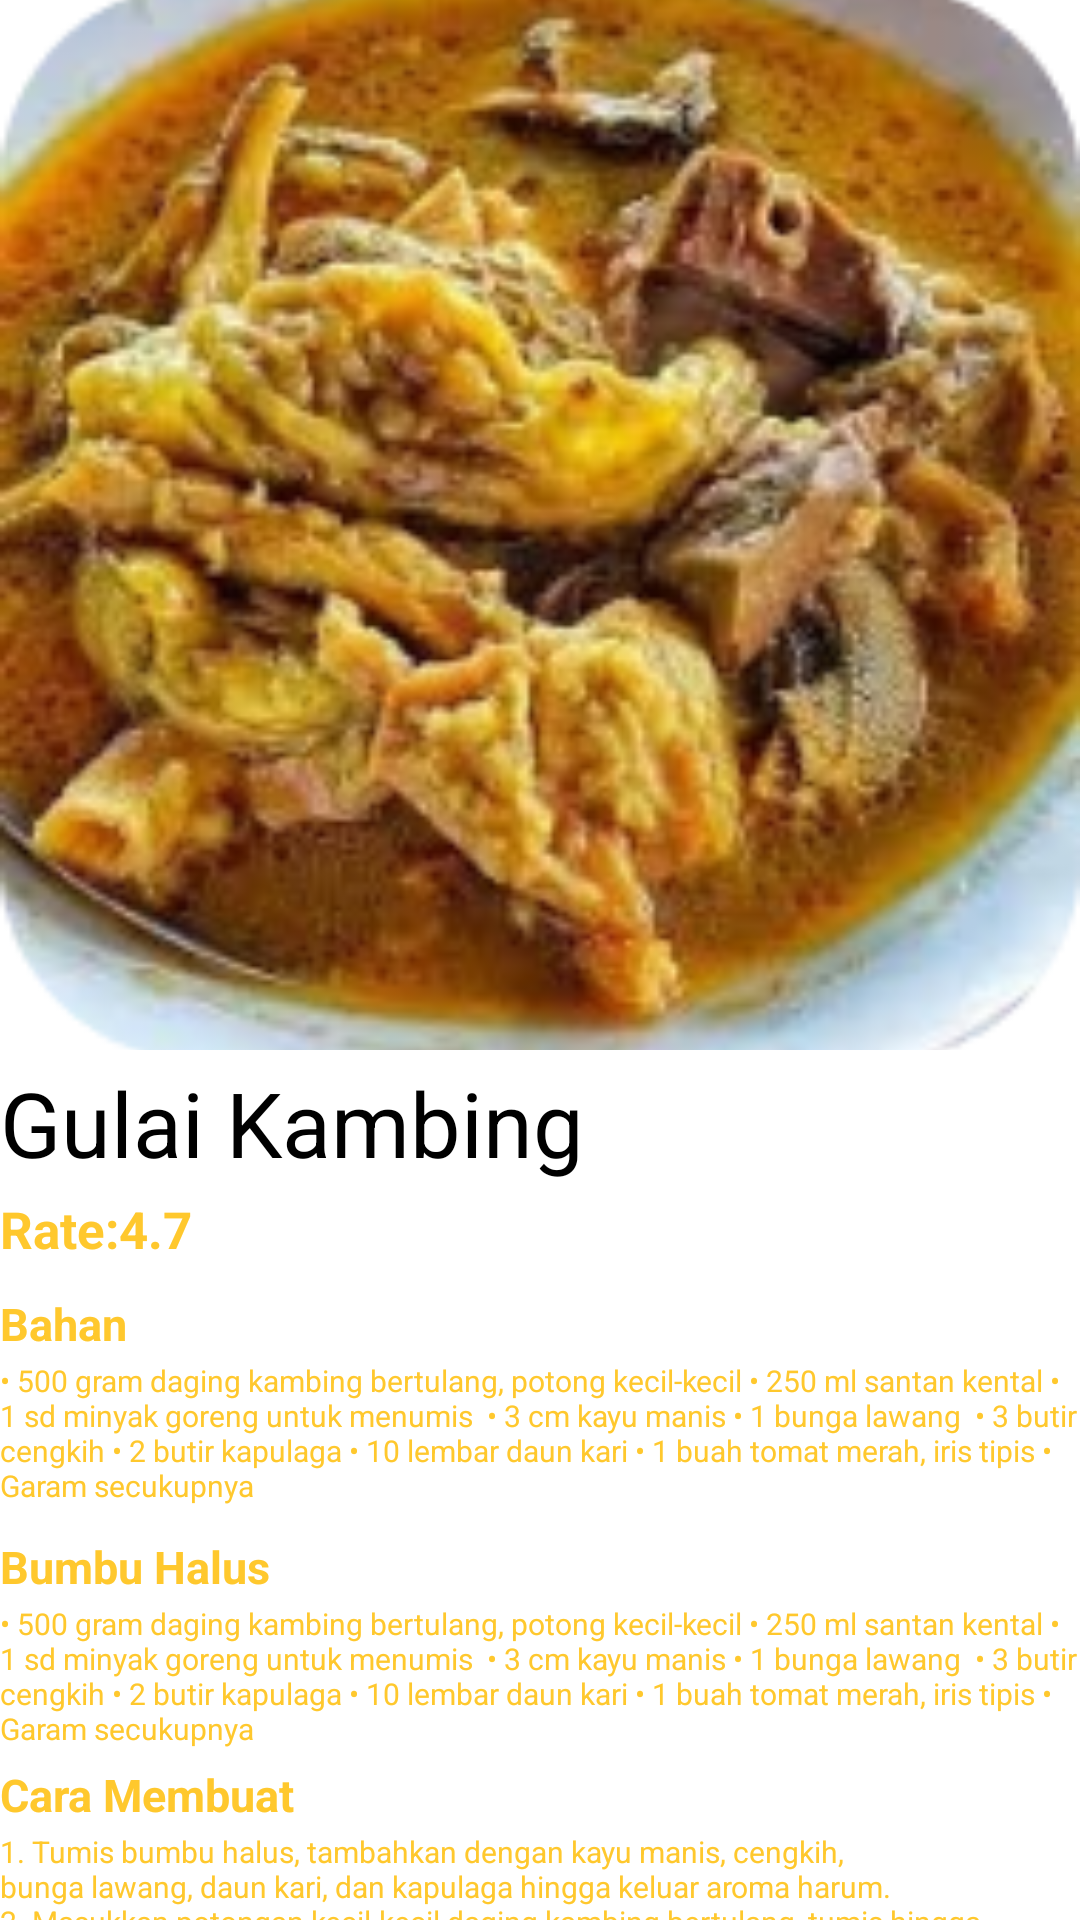

Write the Android layout XML for this screen, with the resource values it uses.
<!-- AndroidManifest.xml: application theme Theme.KulinerAceh -->
<!-- res/layout/activity_lihat_resep.xml -->
<?xml version="1.0" encoding="utf-8"?>
<LinearLayout xmlns:android="http://schemas.android.com/apk/res/android"
    xmlns:app="http://schemas.android.com/apk/res-auto"
    xmlns:tools="http://schemas.android.com/tools"
    android:layout_width="match_parent"
    android:layout_height="match_parent"
    tools:context=".LihatResep"
    android:orientation="vertical"
    tools:ignore="ExtraText">


        <ImageView
            android:layout_width="match_parent"
            android:layout_height="350dp"
            android:scaleType="centerCrop"
            android:src="@drawable/gulaikambing"
            android:id="@+id/imgmakanan"/>

        <TextView
            android:layout_width="wrap_content"
            android:layout_height="wrap_content"
            android:text="Gulai Kambing"
            android:textSize="30sp"
            android:textColor="@color/black"
            android:layout_marginTop="4dp"
            android:id="@+id/judul"/>

        <TextView
            android:layout_width="wrap_content"
            android:layout_height="wrap_content"
            android:textColor="@color/yellow"
            android:layout_marginTop="4dp"
            android:textSize="17sp"
            android:text="Rate:4.7"
            android:textStyle="bold"
            android:id="@+id/rate"/>

    <TextView
        android:layout_width="wrap_content"
        android:layout_height="wrap_content"
        android:textColor="@color/yellow"
        android:layout_marginTop="10dp"
        android:textSize="15sp"
        android:text="Bahan"
        android:textStyle="bold"
        android:id="@+id/bahan"/>
    <TextView
        android:layout_width="wrap_content"
        android:layout_height="wrap_content"
        android:textColor="@color/yellow"
        android:layout_marginTop="2dp"
        android:textSize="10sp"
        android:text="• 500 gram daging kambing bertulang, potong kecil-kecil • 250 ml santan kental • 1 sd minyak goreng untuk menumis  • 3 cm kayu manis • 1 bunga lawang  • 3 butir cengkih • 2 butir kapulaga
• 10 lembar daun kari • 1 buah tomat merah, iris tipis • Garam secukupnya"
        android:id="@+id/isibahan"/>

    <TextView
        android:layout_width="wrap_content"
        android:layout_height="wrap_content"
        android:textColor="@color/yellow"
        android:layout_marginTop="10dp"
        android:textSize="15sp"
        android:text="Bumbu Halus"
        android:textStyle="bold"
        android:id="@+id/bumbuhalus"/>
        <TextView
            android:layout_width="wrap_content"
            android:layout_height="wrap_content"
            android:textColor="@color/yellow"
            android:layout_marginTop="2dp"
            android:textSize="10sp"
            android:text="• 500 gram daging kambing bertulang, potong kecil-kecil • 250 ml santan kental • 1 sd minyak goreng untuk menumis  • 3 cm kayu manis • 1 bunga lawang  • 3 butir cengkih • 2 butir kapulaga
• 10 lembar daun kari • 1 buah tomat merah, iris tipis • Garam secukupnya"
            android:id="@+id/isibh"/>


    <TextView
        android:layout_width="wrap_content"
        android:layout_height="wrap_content"
        android:textColor="@color/yellow"
        android:layout_marginTop="5dp"
        android:textSize="15sp"
        android:text="Cara Membuat"
        android:textStyle="bold"
        android:id="@+id/caramembuat"/>
    <TextView
        android:layout_width="wrap_content"
        android:layout_height="wrap_content"
        android:textColor="@color/yellow"
        android:layout_marginTop="2dp"
        android:textSize="10sp"
        android:text="1. Tumis bumbu halus, tambahkan dengan kayu manis, cengkih, bunga lawang, daun kari, dan kapulaga hingga keluar aroma harum.
                                                                                                        2. Masukkan potongan kecil-kecil daging kambing bertulang, tumis hingga berubah warna.

                                                                                                        3. Tuang santan kental dan irisan tomat. Masak hingga mendidih dan masukkan garam.

                                                                                                                                            4. Masak hingga kuah kari mengental dan daging menjadi empuk. Kalau daging masih keras, tuang sedikit air dan masak hingga daging empuk.

                                                                                                        5. Angkat dan hidangkan kari kambing aceh selagi masih panas."
        android:id="@+id/isicm"/>

</LinearLayout>
<!-- resources referenced by this layout -->
<resources>
  <color name="black">#FF000000</color>
  <color name="yellow">#ffc82d</color>
  <!-- drawable gulaikambing: png bitmap (drawable, 88455 bytes) -->
  <style name="Theme.KulinerAceh" parent="Theme.MaterialComponents.DayNight.NoActionBar">
          
          <item name="colorPrimary">@color/purple_500</item>
          <item name="colorPrimaryVariant">@color/purple_700</item>
          <item name="colorOnPrimary">@color/white</item>
          
          <item name="colorSecondary">@color/teal_200</item>
          <item name="colorSecondaryVariant">@color/teal_700</item>
          <item name="colorOnSecondary">@color/black</item>
          
          <item name="android:statusBarColor">?attr/colorPrimaryVariant</item>
          
      </style>
  <color name="purple_500">#FF6200EE</color>
  <color name="purple_700">#FF3700B3</color>
  <color name="white">#FFFFFFFF</color>
  <color name="teal_200">#FF03DAC5</color>
  <color name="teal_700">#FF018786</color>
</resources>
